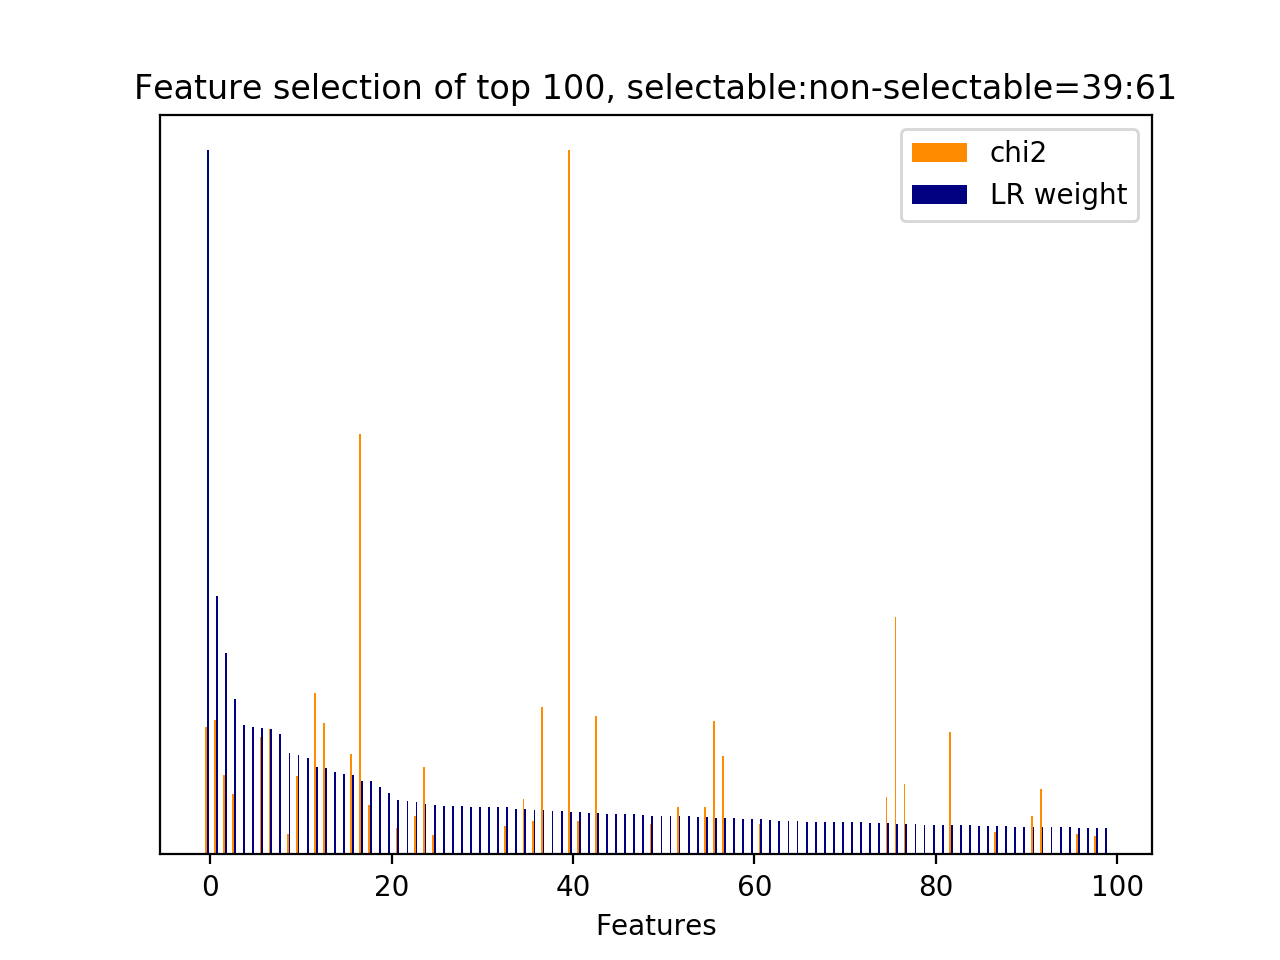

Values plotted in this chart, from the file beside it:
id, name, prefix, chi2, chi2_rank, clf_weight, clf_weight_rank
30, 3, b'3-time_feature__end_of_session', 272.2, 35, 1, 0
19293, 7, b'7-syntactic_feature__obj_word__next_sy…, 285.7, 31, 0.3676, 1
4676, 5, b'5-phrase_feature__noun_phrases__next_s…, 169.3, 78, 0.2860, 2
8683, 5, b'5-phrase_feature__noun_phrases__next_s…, 129.9, 90, 0.2207, 3
65, 5, b'5-phrase_feature__next_noun_phrases__j…, 0.0000, 477, 0.1833, 4
17945, 7, b'7-syntactic_feature__next_root_words_o…, 0.0000, 470, 0.1803, 5
8699, 5, b'5-phrase_feature__noun_phrases__next_s…, 251.2, 42, 0.1798, 6
20347, 7, b'7-syntactic_feature__root_word__next_s…, 267.7, 37, 0.1783, 7
22684, 10.1, b'10.1-d2v_feature.current_user_utteranc…, 0.0000, 552, 0.1713, 8
8392, 5, b'5-phrase_feature__noun_phrases__next_s…, 42.83, 202, 0.1441, 9
20364, 7, b'7-syntactic_feature__root_word__next_s…, 168.1, 80, 0.1413, 10
22975, 10.1, b'10.1-d2v_feature.next_system_utterance…, 0.0000, 1004, 0.1370, 11
20714, 7, b'7-syntactic_feature__root_word__next_s…, 344.5, 20, 0.1241, 12
7021, 5, b'5-phrase_feature__noun_phrases__next_s…, 279.5, 33, 0.1227, 13
22919, 10.1, b'10.1-d2v_feature.next_system_utterance…, 0.0000, 1168, 0.1176, 14
23185, 10.1, b'10.1-d2v_feature.next_system_utterance…, 0.0000, 1089, 0.1137, 15
7918, 5, b'5-phrase_feature__noun_phrases__next_s…, 214.5, 64, 0.1127, 16
35, 1, b'1-utterance_length.next_system_utteran…, 897.9, 8, 0.1049, 17
20005, 7, b'7-syntactic_feature__root_word__curren…, 106.3, 100, 0.1037, 18
22848, 10.1, b'10.1-d2v_feature.current_user_utteranc…, 0.0000, 388, 0.0963, 19
22793, 10.1, b'10.1-d2v_feature.current_user_utteranc…, 0.0000, 319, 0.0872, 20
21071, 7, b'7-syntactic_feature__root_word__next_s…, 56.27, 166, 0.0770, 21
23441, 10.1, b'10.1-d2v_feature.next_user_utterance__…, 0.0000, 761, 0.0753, 22
1884, 5, b'5-phrase_feature__noun_phrases__curren…, 81.61, 126, 0.0746, 23
8676, 5, b'5-phrase_feature__noun_phrases__next_s…, 185.9, 73, 0.0712, 24
8636, 5, b'5-phrase_feature__noun_phrases__next_s…, 42.35, 220, 0.0703, 25
22673, 10.1, b'10.1-d2v_feature.current_user_utteranc…, 0.0000, 544, 0.0694, 26
22953, 10.1, b'10.1-d2v_feature.next_system_utterance…, 0.0000, 967, 0.0688, 27
23325, 10.1, b'10.1-d2v_feature.next_user_utterance__…, 0.0000, 645, 0.0684, 28
22918, 10.1, b'10.1-d2v_feature.next_system_utterance…, 0.0000, 486, 0.0680, 29
22979, 10.1, b'10.1-d2v_feature.next_system_utterance…, 0.0000, 993, 0.0679, 30
23248, 10.1, b'10.1-d2v_feature.next_user_utterance__…, 0.0000, 696, 0.0676, 31
22858, 10.1, b'10.1-d2v_feature.current_user_utteranc…, 0.0000, 400, 0.0676, 32
19122, 7, b'7-syntactic_feature__obj_word__next_sy…, 59.75, 159, 0.0669, 33
23177, 10.1, b'10.1-d2v_feature.next_system_utterance…, 0.0000, 1081, 0.0650, 34
7, 2.1, b'2.1-user_action_words.current_user_utt…, 117.9, 94, 0.0643, 35
7618, 5, b'5-phrase_feature__noun_phrases__next_s…, 70.47, 142, 0.0629, 36
21829, 7, b'7-syntactic_feature__root_word__next_u…, 315.2, 23, 0.0625, 37
22633, 10.1, b'10.1-d2v_feature.current_user_utteranc…, 0.0000, 437, 0.0618, 38
23238, 10.1, b'10.1-d2v_feature.next_user_utterance__…, 0.0000, 668, 0.0616, 39
10129, 5, b'5-phrase_feature__noun_phrases__next_s…, 1502, 0, 0.0602, 40
7076, 5, b'5-phrase_feature__noun_phrases__next_s…, 71.72, 139, 0.0601, 41
23136, 10.1, b'10.1-d2v_feature.next_system_utterance…, 0.0000, 1098, 0.0592, 42
8631, 5, b'5-phrase_feature__noun_phrases__next_s…, 296, 29, 0.0585, 43
23032, 10.1, b'10.1-d2v_feature.next_system_utterance…, 0.0000, 936, 0.0579, 44
23072, 10.1, b'10.1-d2v_feature.next_system_utterance…, 0.0000, 1123, 0.0575, 45
22733, 10.1, b'10.1-d2v_feature.current_user_utteranc…, 0.0000, 523, 0.0571, 46
23141, 10.1, b'10.1-d2v_feature.next_system_utterance…, 0.0000, 1046, 0.0568, 47
22815, 10.1, b'10.1-d2v_feature.current_user_utteranc…, 0.0000, 275, 0.0560, 48
9311, 5, b'5-phrase_feature__noun_phrases__next_s…, 64.32, 152, 0.0552, 49
22693, 10.1, b'10.1-d2v_feature.current_user_utteranc…, 0.0000, 565, 0.0549, 50
23383, 10.1, b'10.1-d2v_feature.next_user_utterance__…, 0.0000, 812, 0.0543, 51
21002, 7, b'7-syntactic_feature__root_word__next_s…, 101.2, 103, 0.0543, 52
23219, 10.1, b'10.1-d2v_feature.next_user_utterance__…, 0.0000, 679, 0.0539, 53
22811, 10.1, b'10.1-d2v_feature.current_user_utteranc…, 0.0000, 259, 0.0536, 54
21218, 7, b'7-syntactic_feature__root_word__next_s…, 101.6, 102, 0.0534, 55
36, 1, b'1-utterance_length.next_user_utterance…, 285.2, 32, 0.0520, 56
20218, 7, b'7-syntactic_feature__root_word__curren…, 209.9, 67, 0.0514, 57
22753, 10.1, b'10.1-d2v_feature.current_user_utteranc…, 0.0000, 420, 0.0512, 58
17944, 7, b'7-syntactic_feature__next_obj_words_ov…, 0.0000, 471, 0.0505, 59
... 1,109 more rows
